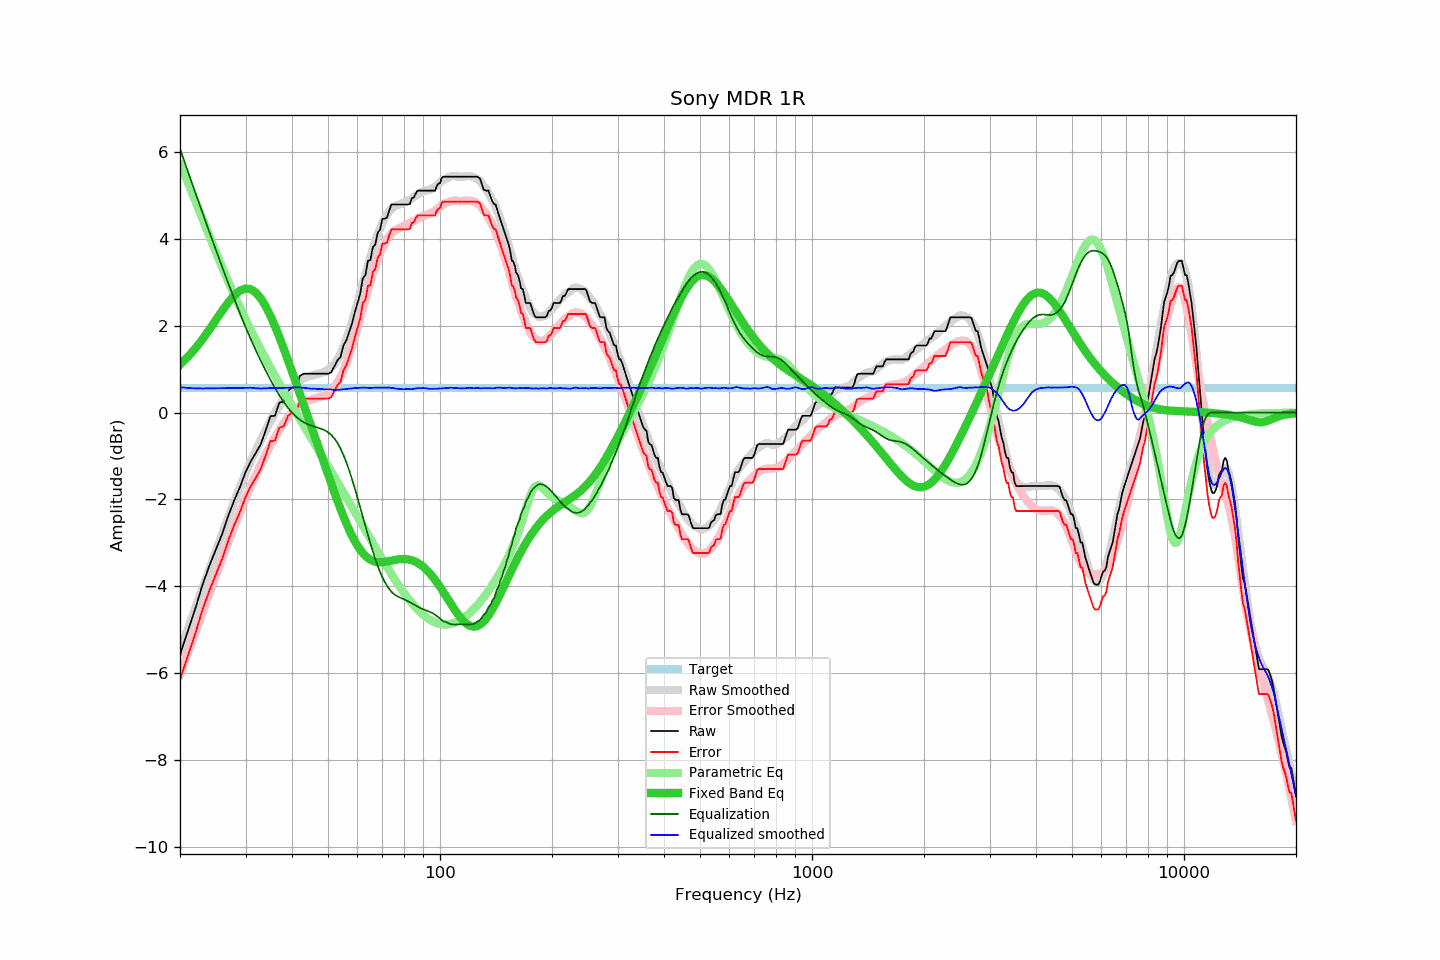

The file beside this chart, header and first rows:
frequency, raw, error, smoothed, error_smoothed, equalization, parametric_eq, equalized_raw, equalized_smoothed, target
20, -5.58, -6.16, -5.49, -6.04, 6.08, 1.11, 0.50, 0.59, 0.57
21, -5.03, -5.61, -4.99, -5.54, 5.56, 1.29, 0.53, 0.57, 0.57
22, -4.51, -5.09, -4.50, -5.06, 5.06, 1.48, 0.55, 0.56, 0.57
23, -3.96, -4.54, -4.04, -4.60, 4.60, 1.70, 0.64, 0.56, 0.57
24, -3.52, -4.10, -3.60, -4.16, 4.16, 1.92, 0.64, 0.56, 0.57
25, -3.14, -3.72, -3.18, -3.74, 3.74, 2.14, 0.60, 0.56, 0.57
26, -2.78, -3.36, -2.78, -3.35, 3.35, 2.36, 0.56, 0.56, 0.57
27, -2.36, -2.94, -2.40, -2.97, 2.97, 2.55, 0.61, 0.57, 0.57
28, -2.01, -2.59, -2.05, -2.62, 2.62, 2.71, 0.61, 0.57, 0.57
29, -1.71, -2.29, -1.71, -2.29, 2.29, 2.81, 0.57, 0.57, 0.57
30, -1.37, -1.95, -1.40, -1.97, 1.97, 2.86, 0.60, 0.57, 0.57
31, -1.12, -1.70, -1.12, -1.69, 1.69, 2.85, 0.57, 0.57, 0.57
32, -0.92, -1.50, -0.87, -1.43, 1.43, 2.77, 0.51, 0.56, 0.57
33, -0.72, -1.30, -0.63, -1.19, 1.19, 2.63, 0.47, 0.56, 0.57
34, -0.40, -0.98, -0.41, -0.97, 0.97, 2.45, 0.56, 0.56, 0.57
35, -0.08, -0.66, -0.19, -0.76, 0.76, 2.23, 0.68, 0.57, 0.57
36, -0.07, -0.65, -0.00, -0.57, 0.57, 1.99, 0.50, 0.57, 0.57
37, 0.23, -0.35, 0.17, -0.40, 0.40, 1.74, 0.63, 0.57, 0.57
38, 0.26, -0.32, 0.32, -0.25, 0.25, 1.48, 0.50, 0.57, 0.57
39, 0.50, -0.08, 0.46, -0.11, 0.11, 1.21, 0.61, 0.57, 0.57
40, 0.58, 0.00, 0.57, -0.00, 0.00, 0.95, 0.58, 0.58, 0.57
41, 0.58, 0.00, 0.67, 0.09, -0.09, 0.69, 0.49, 0.59, 0.57
42, 0.85, 0.27, 0.75, 0.16, -0.16, 0.44, 0.68, 0.58, 0.57
43, 0.90, 0.32, 0.79, 0.22, -0.22, 0.18, 0.68, 0.57, 0.57
44, 0.90, 0.32, 0.83, 0.26, -0.26, -0.06, 0.63, 0.56, 0.57
45, 0.90, 0.32, 0.85, 0.30, -0.30, -0.30, 0.60, 0.55, 0.57
46, 0.90, 0.32, 0.88, 0.32, -0.32, -0.54, 0.58, 0.55, 0.57
47, 0.90, 0.32, 0.89, 0.35, -0.35, -0.77, 0.55, 0.54, 0.57
48, 0.90, 0.32, 0.92, 0.37, -0.37, -0.99, 0.53, 0.55, 0.57
49, 0.90, 0.32, 0.94, 0.41, -0.41, -1.21, 0.49, 0.54, 0.57
50, 0.90, 0.32, 0.99, 0.45, -0.45, -1.43, 0.45, 0.54, 0.57
51, 0.93, 0.35, 1.05, 0.51, -0.51, -1.64, 0.42, 0.54, 0.57
52, 1.07, 0.49, 1.11, 0.59, -0.59, -1.84, 0.48, 0.52, 0.57
53, 1.21, 0.63, 1.22, 0.70, -0.70, -2.03, 0.51, 0.53, 0.57
54, 1.28, 0.70, 1.35, 0.82, -0.82, -2.21, 0.46, 0.53, 0.57
55, 1.55, 0.97, 1.51, 0.97, -0.97, -2.39, 0.58, 0.54, 0.57
56, 1.67, 1.09, 1.69, 1.14, -1.14, -2.55, 0.52, 0.54, 0.57
57, 1.87, 1.29, 1.89, 1.33, -1.33, -2.70, 0.54, 0.55, 0.57
58, 2.06, 1.48, 2.09, 1.53, -1.53, -2.84, 0.53, 0.56, 0.57
59, 2.31, 1.73, 2.31, 1.74, -1.74, -2.96, 0.57, 0.57, 0.57
60, 2.53, 1.95, 2.53, 1.96, -1.96, -3.07, 0.57, 0.57, 0.57
61, 2.74, 2.16, 2.75, 2.18, -2.18, -3.16, 0.56, 0.57, 0.57
62, 3.10, 2.52, 2.98, 2.40, -2.40, -3.24, 0.70, 0.58, 0.57
63, 3.17, 2.59, 3.19, 2.61, -2.61, -3.30, 0.56, 0.58, 0.57
64, 3.50, 2.92, 3.39, 2.82, -2.82, -3.35, 0.68, 0.57, 0.57
65, 3.52, 2.94, 3.58, 3.02, -3.02, -3.39, 0.50, 0.57, 0.57
66, 3.82, 3.24, 3.78, 3.20, -3.20, -3.42, 0.62, 0.57, 0.57
67, 3.88, 3.30, 3.95, 3.37, -3.37, -3.43, 0.50, 0.58, 0.57
68, 4.15, 3.57, 4.11, 3.53, -3.53, -3.44, 0.62, 0.58, 0.57
69, 4.22, 3.64, 4.25, 3.67, -3.67, -3.45, 0.55, 0.58, 0.57
70, 4.47, 3.89, 4.37, 3.79, -3.79, -3.45, 0.67, 0.58, 0.57
71, 4.47, 3.89, 4.48, 3.90, -3.90, -3.44, 0.57, 0.58, 0.57
72, 4.50, 3.92, 4.56, 3.99, -3.99, -3.43, 0.51, 0.57, 0.57
73, 4.66, 4.08, 4.64, 4.06, -4.06, -3.42, 0.59, 0.58, 0.57
74, 4.80, 4.22, 4.69, 4.13, -4.13, -3.41, 0.67, 0.57, 0.57
75, 4.80, 4.22, 4.74, 4.17, -4.17, -3.40, 0.62, 0.57, 0.57
76, 4.80, 4.22, 4.77, 4.21, -4.21, -3.39, 0.59, 0.56, 0.57
77, 4.80, 4.22, 4.79, 4.24, -4.24, -3.38, 0.56, 0.55, 0.57
78, 4.80, 4.22, 4.80, 4.26, -4.26, -3.38, 0.54, 0.54, 0.57
79, 4.80, 4.22, 4.82, 4.28, -4.28, -3.37, 0.52, 0.54, 0.57
... 553 more rows
